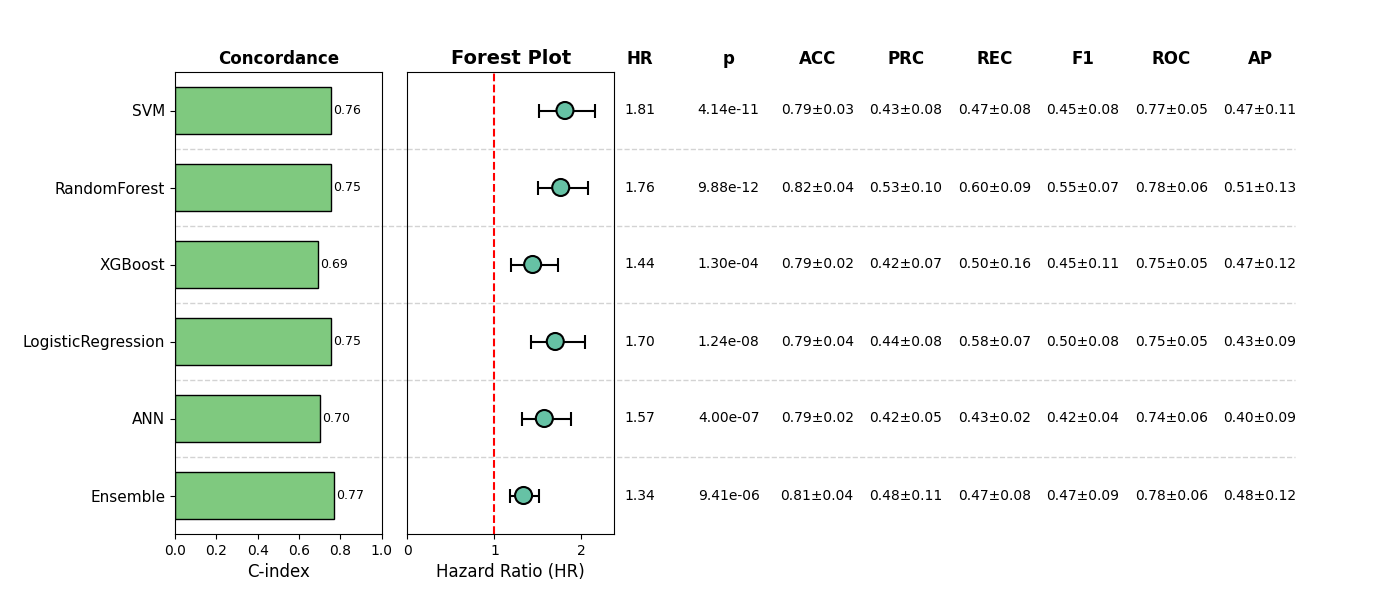

Data behind this chart, as committed beside it:
, Model, HR, CI_lower, CI_upper, p, cindex, accuracy_mean, accuracy_std, precision_mean, precision_std, recall_mean, recall_std, f1_mean, f1_std, roc_auc_mean, roc_auc_std, pr_auc_mean, pr_auc_std, Sig
0, SVM, 1.812, 1.519, 2.162, 4.141890453209302e-11, 0.7551, 0.7934, 0.02715, 0.4306, 0.07717, 0.4663, 0.07522, 0.4474, 0.07546, 0.7655, 0.04702, 0.469, 0.1137, True
1, RandomForest, 1.763, 1.498, 2.076, 9.876101300139815e-12, 0.753, 0.8246, 0.04163, 0.5286, 0.09713, 0.5978, 0.0922, 0.5522, 0.07173, 0.7838, 0.05757, 0.5051, 0.13, True
2, XGBoost, 1.44, 1.195, 1.736, 0.0001297, 0.691, 0.7914, 0.02355, 0.4188, 0.06938, 0.4982, 0.1571, 0.4526, 0.1063, 0.7497, 0.05097, 0.468, 0.1179, True
3, LogisticRegression, 1.701, 1.417, 2.042, 1.2444726937309994e-08, 0.7543, 0.7934, 0.0352, 0.4446, 0.07648, 0.5753, 0.07488, 0.5011, 0.07627, 0.7513, 0.05161, 0.4336, 0.0851, True
4, ANN, 1.575, 1.321, 1.877, 3.9956729830822054e-07, 0.7038, 0.7875, 0.01988, 0.4157, 0.05285, 0.4344, 0.02433, 0.4242, 0.03934, 0.7363, 0.06312, 0.4043, 0.08743, True
5, Ensemble, 1.336, 1.175, 1.519, 9.413591011128969e-06, 0.7682, 0.8129, 0.03605, 0.4836, 0.1082, 0.4663, 0.07522, 0.4743, 0.09124, 0.7797, 0.05912, 0.4817, 0.1152, True
